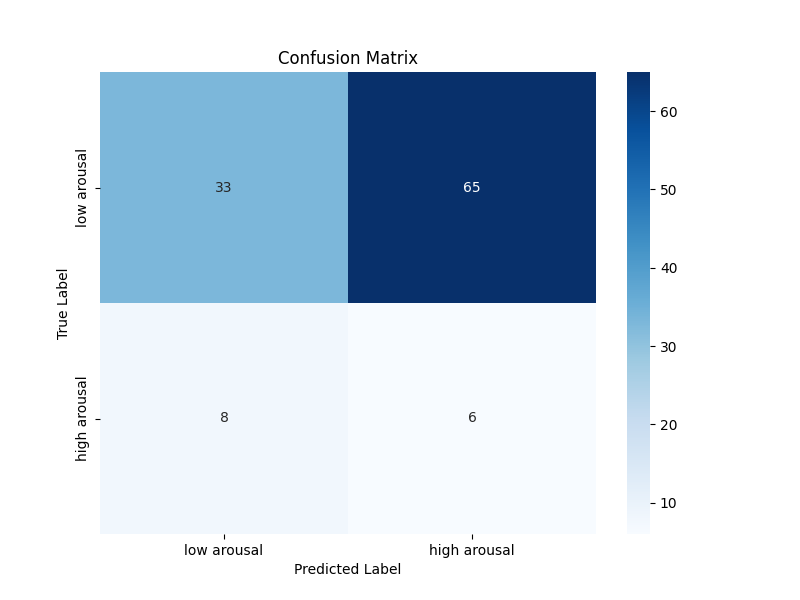

Values plotted in this chart, from the file beside it:
33, 65
8, 6
